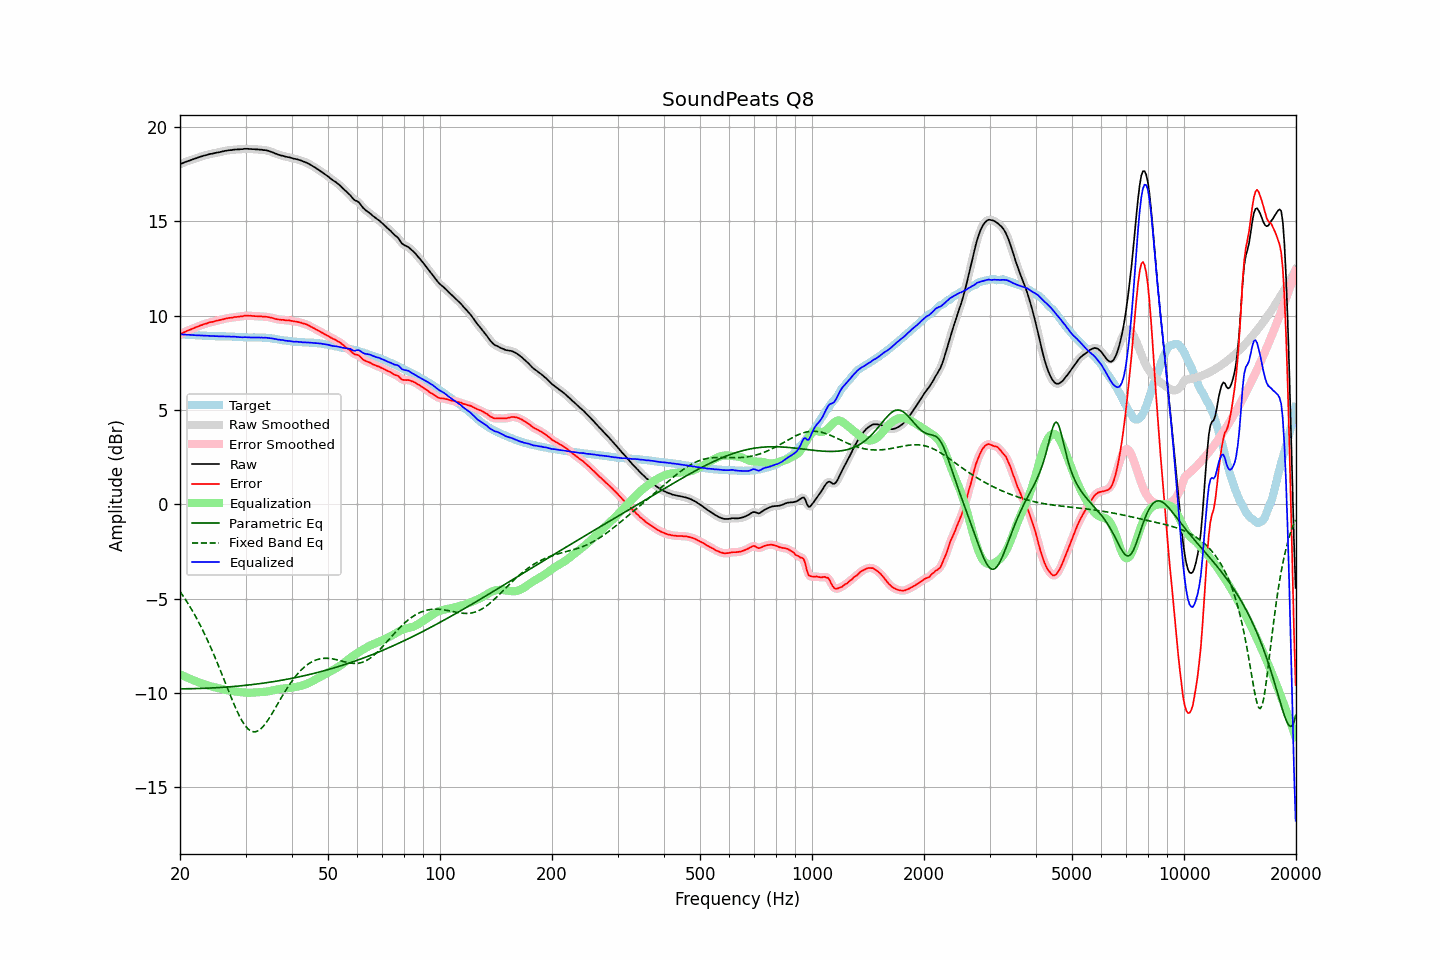

The data file committed next to this chart (first rows):
frequency, raw, error, smoothed, error_smoothed, equalization, parametric_eq, fixed_band_eq, equalized_raw, equalized_smoothed, target
20.00, 18.03, 9.02, 18.03, 9.02, -9.02, -9.79, -4.63, 9.01, 9.01, 9.01
20.20, 18.07, 9.06, 18.07, 9.06, -9.06, -9.79, -4.75, 9.01, 9.01, 9.01
20.40, 18.10, 9.10, 18.11, 9.10, -9.10, -9.79, -4.87, 9.00, 9.01, 9.00
20.61, 18.14, 9.14, 18.14, 9.14, -9.14, -9.79, -5.00, 9.00, 9.00, 9.00
20.81, 18.17, 9.18, 18.17, 9.18, -9.18, -9.79, -5.13, 9.00, 9.00, 8.99
21.02, 18.20, 9.21, 18.20, 9.21, -9.21, -9.78, -5.27, 8.99, 8.99, 8.99
21.23, 18.23, 9.25, 18.23, 9.25, -9.25, -9.78, -5.40, 8.98, 8.98, 8.98
21.44, 18.26, 9.28, 18.26, 9.28, -9.29, -9.78, -5.55, 8.98, 8.98, 8.98
21.66, 18.29, 9.32, 18.29, 9.32, -9.32, -9.78, -5.69, 8.97, 8.97, 8.97
21.87, 18.32, 9.35, 18.32, 9.36, -9.36, -9.78, -5.84, 8.97, 8.97, 8.97
22.09, 18.35, 9.39, 18.35, 9.39, -9.39, -9.78, -6.00, 8.96, 8.96, 8.96
22.31, 18.38, 9.42, 18.38, 9.43, -9.42, -9.77, -6.16, 8.96, 8.96, 8.96
22.54, 18.41, 9.45, 18.41, 9.46, -9.46, -9.77, -6.32, 8.95, 8.95, 8.96
22.76, 18.44, 9.50, 18.44, 9.49, -9.49, -9.77, -6.48, 8.95, 8.95, 8.95
22.99, 18.46, 9.52, 18.47, 9.52, -9.52, -9.76, -6.65, 8.94, 8.95, 8.95
23.22, 18.49, 9.56, 18.49, 9.55, -9.55, -9.76, -6.83, 8.94, 8.94, 8.94
23.45, 18.51, 9.58, 18.51, 9.58, -9.58, -9.76, -7.01, 8.94, 8.94, 8.94
23.69, 18.53, 9.60, 18.54, 9.61, -9.60, -9.75, -7.19, 8.93, 8.93, 8.94
23.92, 18.56, 9.64, 18.56, 9.63, -9.63, -9.75, -7.38, 8.93, 8.93, 8.93
24.16, 18.58, 9.66, 18.58, 9.65, -9.65, -9.75, -7.57, 8.93, 8.93, 8.92
24.40, 18.59, 9.67, 18.60, 9.68, -9.67, -9.74, -7.76, 8.92, 8.92, 8.92
24.65, 18.61, 9.69, 18.61, 9.69, -9.70, -9.74, -7.96, 8.92, 8.92, 8.92
24.89, 18.63, 9.72, 18.63, 9.72, -9.72, -9.73, -8.16, 8.92, 8.92, 8.91
25.14, 18.65, 9.74, 18.65, 9.74, -9.74, -9.73, -8.37, 8.92, 8.91, 8.91
25.39, 18.66, 9.75, 18.67, 9.76, -9.76, -9.72, -8.58, 8.91, 8.91, 8.91
25.65, 18.68, 9.77, 18.68, 9.77, -9.78, -9.72, -8.79, 8.91, 8.91, 8.91
25.91, 18.70, 9.79, 18.70, 9.79, -9.80, -9.71, -9.00, 8.91, 8.91, 8.91
26.16, 18.72, 9.82, 18.72, 9.81, -9.82, -9.71, -9.22, 8.91, 8.91, 8.91
26.43, 18.74, 9.84, 18.74, 9.84, -9.84, -9.70, -9.43, 8.91, 8.91, 8.91
26.69, 18.75, 9.86, 18.76, 9.86, -9.85, -9.69, -9.65, 8.90, 8.90, 8.90
26.96, 18.77, 9.88, 18.77, 9.87, -9.87, -9.69, -9.86, 8.90, 8.90, 8.90
27.23, 18.78, 9.89, 18.78, 9.89, -9.89, -9.68, -10.07, 8.90, 8.89, 8.89
27.50, 18.78, 9.89, 18.79, 9.90, -9.90, -9.67, -10.28, 8.88, 8.89, 8.89
27.77, 18.80, 9.91, 18.80, 9.91, -9.91, -9.67, -10.49, 8.89, 8.89, 8.89
28.05, 18.81, 9.93, 18.81, 9.92, -9.92, -9.66, -10.69, 8.89, 8.88, 8.88
28.33, 18.81, 9.93, 18.82, 9.94, -9.94, -9.65, -10.88, 8.88, 8.88, 8.88
28.62, 18.82, 9.94, 18.82, 9.95, -9.95, -9.64, -11.06, 8.87, 8.87, 8.88
28.90, 18.82, 9.96, 18.82, 9.95, -9.96, -9.64, -11.24, 8.86, 8.86, 8.87
29.19, 18.83, 9.97, 18.83, 9.97, -9.97, -9.63, -11.40, 8.86, 8.86, 8.87
29.48, 18.83, 9.97, 18.84, 9.98, -9.98, -9.62, -11.55, 8.85, 8.86, 8.86
29.78, 18.85, 10.00, 18.85, 9.99, -9.99, -9.61, -11.68, 8.86, 8.86, 8.85
30.08, 18.85, 10.00, 18.85, 10.00, -9.99, -9.60, -11.79, 8.86, 8.86, 8.85
30.38, 18.85, 10.00, 18.85, 10.00, -10.00, -9.59, -11.89, 8.86, 8.86, 8.85
30.68, 18.84, 10.00, 18.85, 10.00, -10.00, -9.58, -11.96, 8.85, 8.85, 8.85
30.99, 18.84, 10.00, 18.84, 10.00, -10.00, -9.57, -12.02, 8.85, 8.85, 8.85
31.30, 18.83, 9.99, 18.83, 9.99, -9.99, -9.56, -12.05, 8.84, 8.84, 8.84
31.61, 18.83, 9.98, 18.83, 9.98, -9.99, -9.55, -12.07, 8.85, 8.85, 8.85
31.93, 18.82, 9.97, 18.83, 9.98, -9.98, -9.54, -12.06, 8.84, 8.85, 8.85
32.24, 18.82, 9.98, 18.82, 9.97, -9.97, -9.53, -12.04, 8.85, 8.85, 8.85
32.57, 18.81, 9.97, 18.81, 9.97, -9.97, -9.52, -11.99, 8.84, 8.85, 8.85
32.89, 18.80, 9.96, 18.81, 9.96, -9.96, -9.51, -11.93, 8.84, 8.84, 8.84
33.22, 18.80, 9.96, 18.80, 9.96, -9.96, -9.50, -11.85, 8.84, 8.84, 8.84
33.55, 18.78, 9.94, 18.79, 9.95, -9.95, -9.49, -11.76, 8.83, 8.84, 8.84
33.89, 18.78, 9.95, 18.78, 9.95, -9.94, -9.47, -11.65, 8.84, 8.84, 8.84
34.23, 18.76, 9.94, 18.76, 9.94, -9.93, -9.46, -11.54, 8.83, 8.83, 8.82
34.57, 18.74, 9.92, 18.74, 9.92, -9.92, -9.45, -11.41, 8.82, 8.82, 8.82
34.92, 18.71, 9.91, 18.71, 9.91, -9.90, -9.44, -11.28, 8.81, 8.81, 8.81
35.27, 18.68, 9.89, 18.68, 9.89, -9.88, -9.42, -11.14, 8.80, 8.80, 8.79
35.62, 18.65, 9.87, 18.65, 9.87, -9.86, -9.41, -11.00, 8.79, 8.79, 8.78
35.97, 18.61, 9.84, 18.61, 9.84, -9.85, -9.39, -10.85, 8.77, 8.77, 8.78
... 635 more rows
